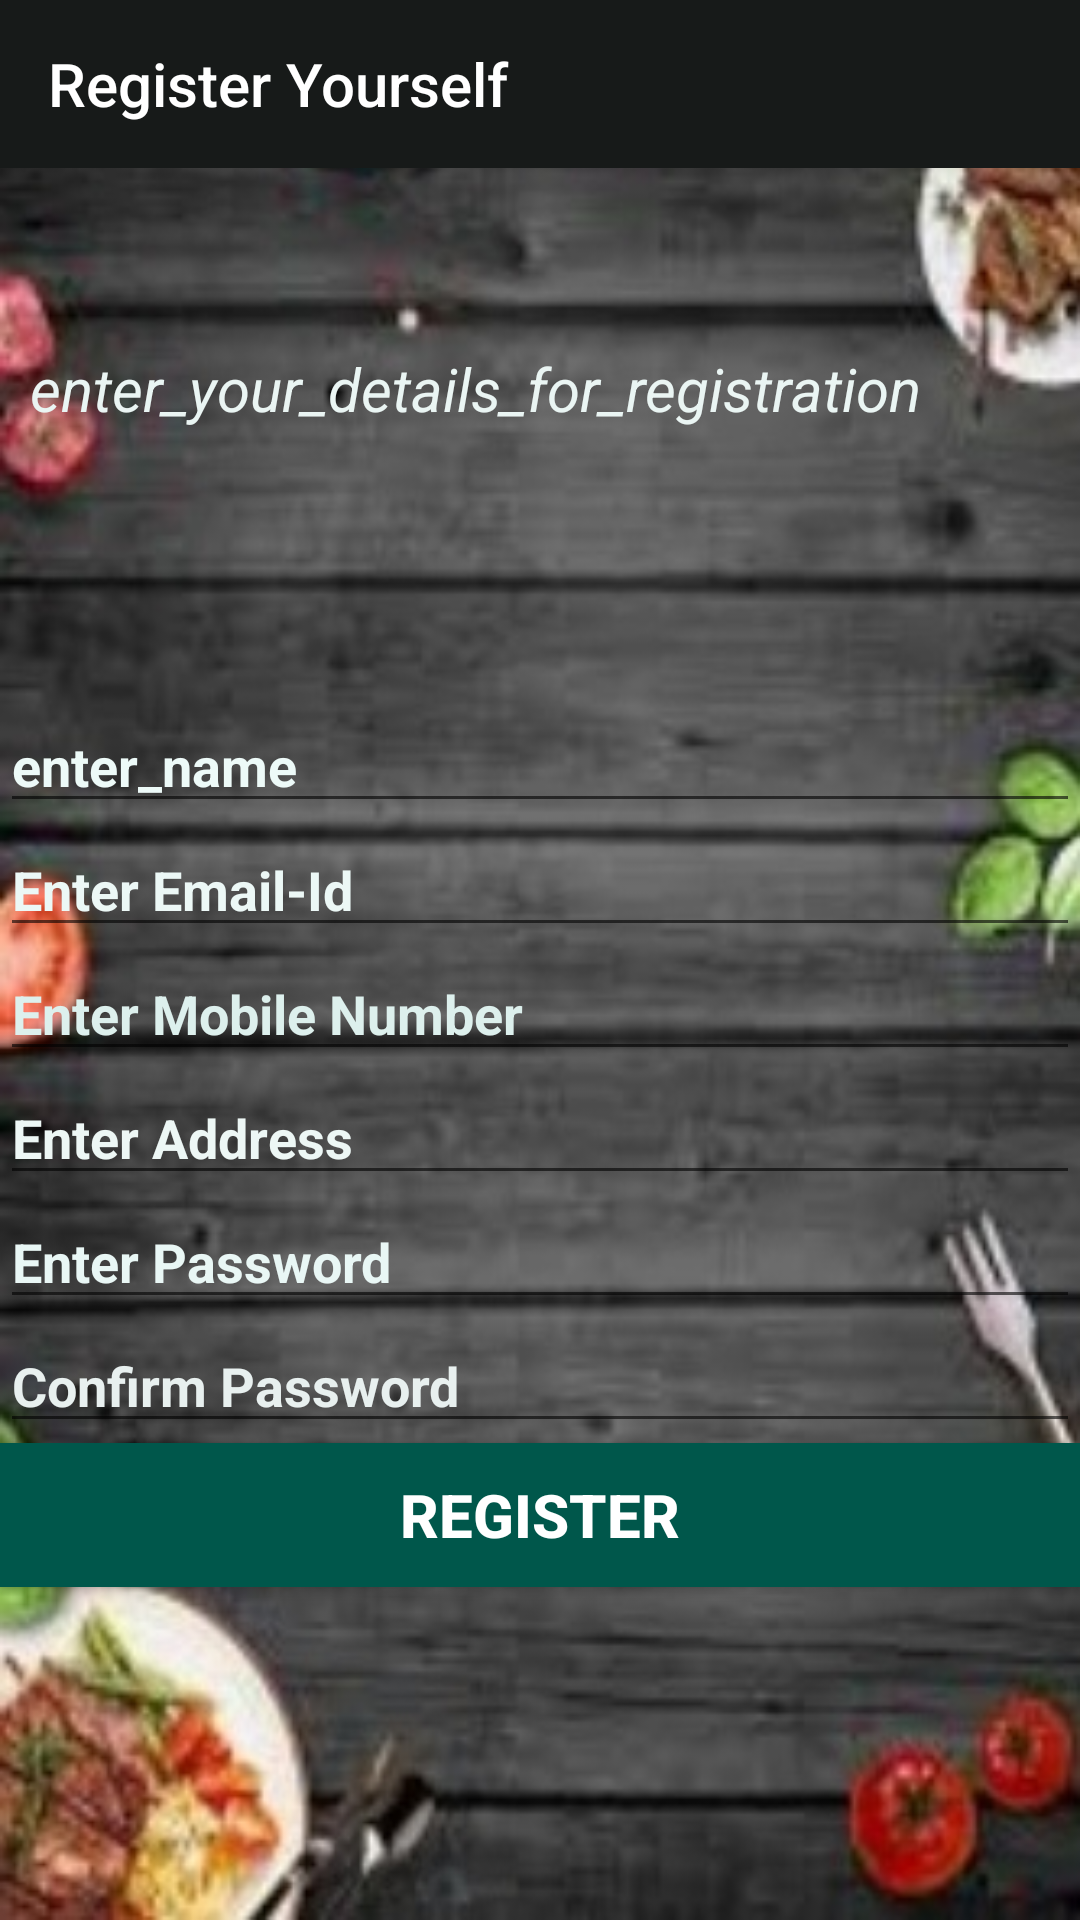

This screen was rendered from an Android layout file. Write that file and the resources it references.
<!-- AndroidManifest.xml: application theme AppTheme -->
<!-- res/layout/activity_no_account.xml -->
<?xml version="1.0" encoding="utf-8"?>
<LinearLayout xmlns:android="http://schemas.android.com/apk/res/android"
    xmlns:app="http://schemas.android.com/apk/res-auto"
    xmlns:tools="http://schemas.android.com/tools"
    android:layout_width="match_parent"
    android:layout_height="match_parent"
    tools:context=".activity.NoAccountActivity"
    android:orientation="vertical"

android:background="@drawable/register"
>
    <androidx.appcompat.widget.Toolbar
        android:id="@+id/toolbarReg"
        android:layout_width="match_parent"
        android:layout_height="wrap_content"
        android:background="@color/colorPrimary"
        app:title="Register Yourself"
        android:minHeight="?attr/actionBarSize"
        app:layout_scrollFlags="scroll|enterAlways"
        android:theme="@style/ThemeOverlay.AppCompat.Dark"/>

    <TextView
        android:id="@+id/textView3"
        android:layout_width="match_parent"
        android:layout_height="wrap_content"
        android:text="enter_your_details_for_registration"
        android:textSize="20sp"
        android:textStyle="italic"
        android:layout_marginTop="50dp"
        android:padding="10dp"
        android:textColor="#EAF5F3"/>

    <EditText
        android:id="@+id/editTextDataName"
        android:layout_width="match_parent"
        android:layout_height="wrap_content"
        android:ems="10"
        android:layout_marginTop="80dp"
        android:inputType="textPersonName"
        android:hint="@string/enter_name"
        android:textStyle="bold"
        android:textColorHint="#EDFAF8"
        android:textColor="#ffffff"
       />

    <EditText
        android:id="@+id/editTextDataEmailAddress"
        android:layout_width="match_parent"
        android:layout_height="wrap_content"
        android:ems="10"
        android:inputType="textEmailAddress"
        android:hint="@string/enter_email_id"
        android:textStyle="bold"
        android:textColorHint="#ECF8F6"
        android:textColor="#ffffff"
        />

    <EditText
        android:id="@+id/editTextDataMobile"
        android:layout_width="match_parent"
        android:layout_height="wrap_content"
        android:ems="10"
        android:inputType="phone"
        android:hint="@string/enter_mobile_number"
        android:textStyle="bold"
        android:textColorHint="#DDF0ED"
        android:textColor="#ffffff"
       />
    <EditText
        android:id="@+id/editTextDataPostalAddress"
        android:layout_width="match_parent"
        android:layout_height="wrap_content"
        android:ems="10"
        android:inputType="textPostalAddress"
        android:hint="@string/enter_address"
        android:textStyle="bold"
        android:textColorHint="#EDF7F5"
        android:textColor="#ffffff"
       />


    <EditText
        android:id="@+id/editTextDataPassword"
        android:layout_width="match_parent"
        android:layout_height="wrap_content"
        android:ems="10"
        android:inputType="textPassword"
        android:hint="@string/enter_password"
        android:textStyle="bold"
        android:textColorHint="#E9F7F5"
        android:textColor="#ffffff"
       />

    <EditText
        android:id="@+id/editTextDataConfirmPassword"
        android:layout_width="match_parent"
        android:layout_height="wrap_content"
        android:ems="10"
        android:inputType="textPassword"
        android:hint="Confirm Password"
        android:textStyle="bold"
        android:textColorHint="#E8F0EF"
        android:textColor="#ffffff"
        />

    <Button
        android:id="@+id/btnRegister"
        android:layout_width="match_parent"
        android:layout_height="wrap_content"
        android:text="@string/register"
        android:textSize="20sp"
        android:textStyle="bold"
        android:background="#00574B"
        android:textColor="#ffffff"/>



</LinearLayout>
<!-- resources referenced by this layout -->
<resources>
  <color name="colorPrimary">#171A19</color>
  <!-- drawable register: jpg bitmap (drawable, 45716 bytes) -->
  <string name="enter_address">Enter Address</string>
  <string name="enter_email_id">Enter Email-Id</string>
  <string name="enter_mobile_number">Enter Mobile Number</string>
  <string name="enter_name">enter_name</string>
  <string name="enter_password">Enter Password</string>
  <string name="register">Register</string>
  <style name="AppTheme" parent="Theme.AppCompat.Light.NoActionBar">
          
          <item name="colorPrimary">@color/colorPrimary</item>
          <item name="colorPrimaryDark">@color/colorPrimaryDark</item>
          <item name="colorAccent">@color/colorAccent</item>
          <item name="android:listDivider">@color/colorPrimaryDark</item>
      </style>
  <color name="colorPrimaryDark">#010908</color>
  <color name="colorAccent">#D81B60</color>
</resources>
